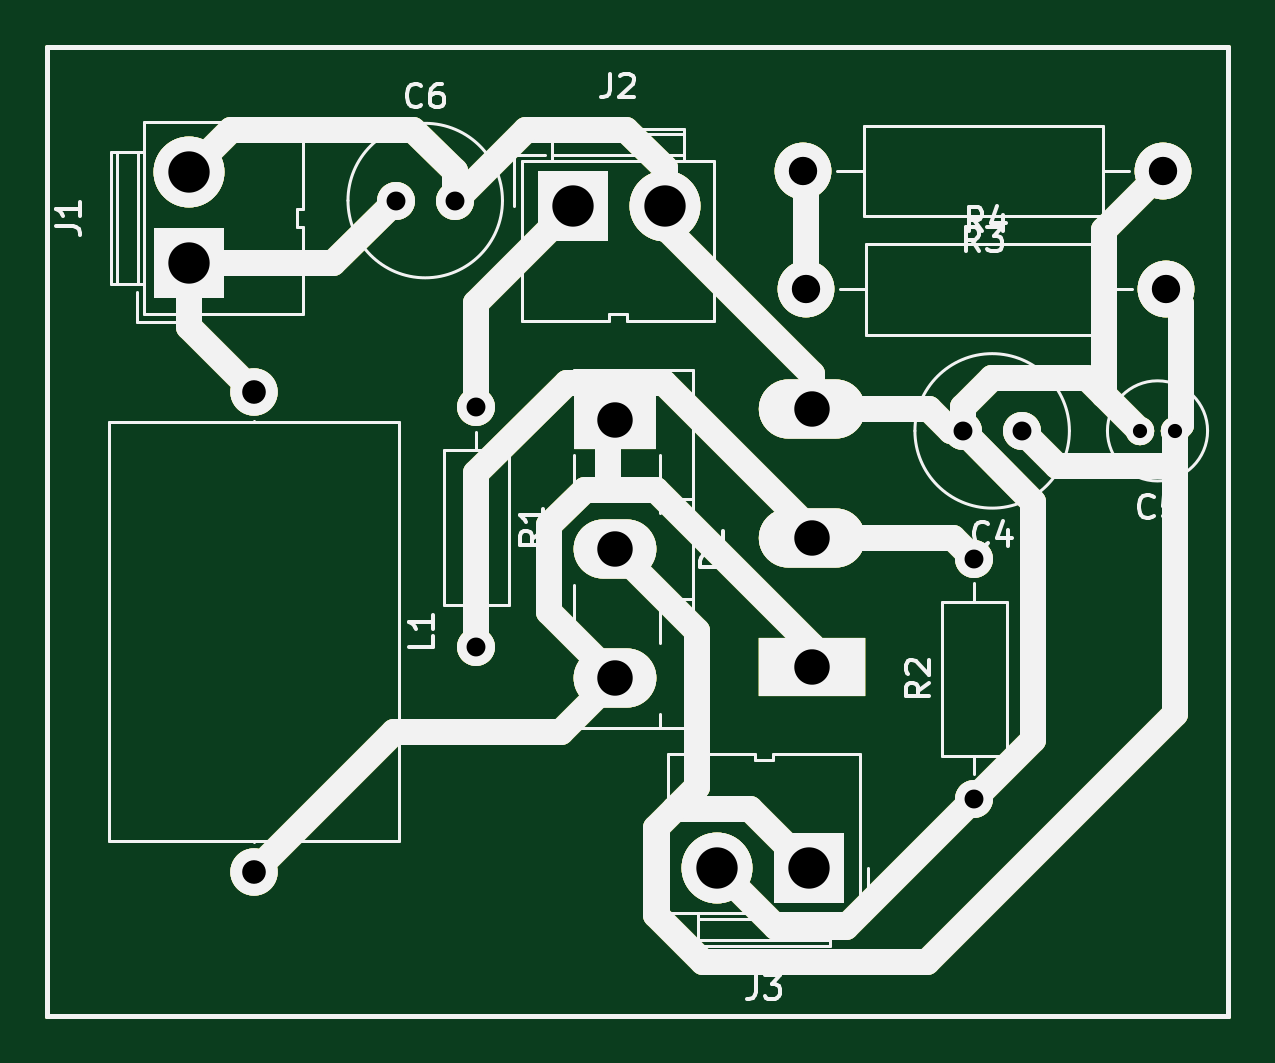
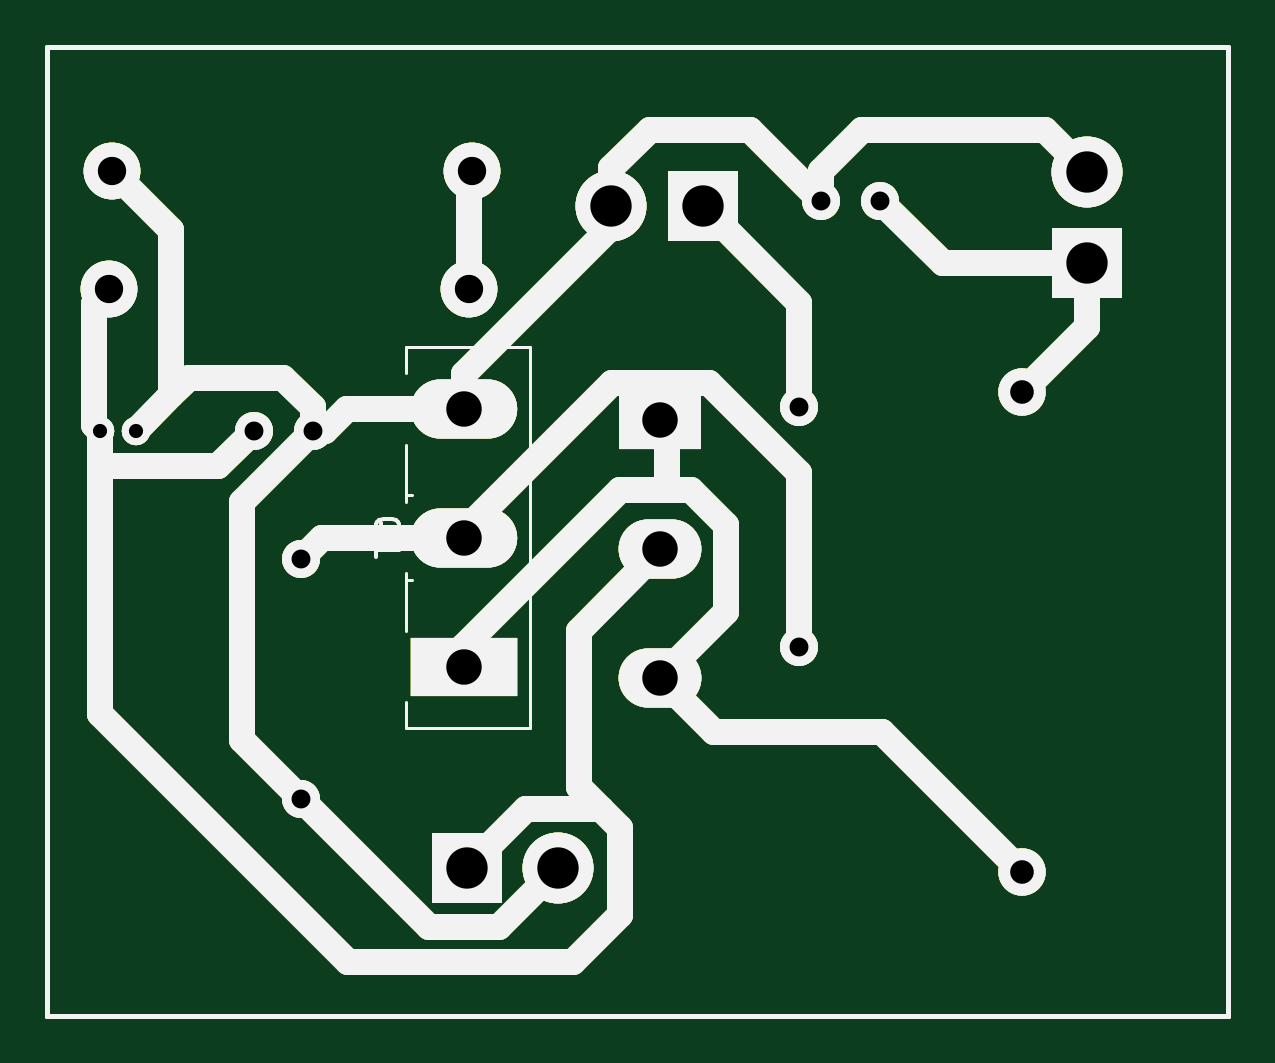
Circuit board: 11 layer files. Board 50.0 x 41.0 mm.
- bottom_copper: buckboostf-B_Cu.gbr (9217 bytes)
- bottom_mask: buckboostf-B_Mask.gbr (10459 bytes)
- paste: buckboostf-B_Paste.gbr (9213 bytes)
- bottom_silk: buckboostf-B_Silkscreen.gbr (11029 bytes)
- outline: buckboostf-Edge_Cuts.gbr (9443 bytes)
- top_copper: buckboostf-F_Cu.gbr (9217 bytes)
- top_mask: buckboostf-F_Mask.gbr (10459 bytes)
- paste: buckboostf-F_Paste.gbr (9213 bytes)
- top_silk: buckboostf-F_Silkscreen.gbr (25728 bytes)
- drill: buckboostf-NPTH.drl (306 bytes)
- drill: buckboostf-PTH.drl (1088 bytes)

=== bottom_copper: buckboostf-B_Cu.gbr (9217 bytes, source omitted) ===
=== bottom_mask: buckboostf-B_Mask.gbr (10459 bytes, source omitted) ===
=== paste: buckboostf-B_Paste.gbr (9213 bytes, source omitted) ===
=== bottom_silk: buckboostf-B_Silkscreen.gbr (11029 bytes, source omitted) ===
=== outline: buckboostf-Edge_Cuts.gbr (9443 bytes, source omitted) ===
=== top_copper: buckboostf-F_Cu.gbr (9217 bytes, source omitted) ===
=== top_mask: buckboostf-F_Mask.gbr (10459 bytes, source omitted) ===
=== paste: buckboostf-F_Paste.gbr (9213 bytes, source omitted) ===
=== top_silk: buckboostf-F_Silkscreen.gbr (25728 bytes, source omitted) ===
=== drill: buckboostf-NPTH.drl ===
M48
; DRILL file KiCad 10.0.7-10.0.7~ubuntu26.04.1 date 2026-10-21T19:28:58
; FORMAT={-:-/ absolute / metric / decimal}
; #@! TF.CreationDate,2026-10-21T19:28:58+05:30
; #@! TF.GenerationSoftware,Kicad,Pcbnew,10.0.7-10.0.7~ubuntu26.04.1
; #@! TF.FileFunction,NonPlated,1,2,NPTH
FMAT,2
METRIC
%
G90
G05
M30

=== drill: buckboostf-PTH.drl ===
M48
; DRILL file KiCad 10.0.7-10.0.7~ubuntu26.04.1 date 2026-10-21T19:28:58
; FORMAT={-:-/ absolute / metric / decimal}
; #@! TF.CreationDate,2026-10-21T19:28:58+05:30
; #@! TF.GenerationSoftware,Kicad,Pcbnew,10.0.7-10.0.7~ubuntu26.04.1
; #@! TF.FileFunction,Plated,1,2,PTH
FMAT,2
METRIC
; #@! TA.AperFunction,Plated,PTH,ComponentDrill
T1C0.600
; #@! TA.AperFunction,Plated,PTH,ComponentDrill
T2C0.800
; #@! TA.AperFunction,Plated,PTH,ComponentDrill
T3C1.000
; #@! TA.AperFunction,Plated,PTH,ComponentDrill
T4C1.200
; #@! TA.AperFunction,Plated,PTH,ComponentDrill
T5C1.500
; #@! TA.AperFunction,Plated,PTH,ComponentDrill
T6C1.750
%
G90
G05
T1
X203.75Y-72.25
X205.25Y-72.25
T2
X172.25Y-62.5
X174.75Y-62.5
X175.67Y-71.25
X175.67Y-81.41
X196.25Y-72.25
X196.75Y-77.67
X196.75Y-87.83
X198.75Y-72.25
T3
X166.25Y-70.59
X166.25Y-90.91
T4
X189.51Y-61.25
X189.63Y-66.25
X204.75Y-61.25
X204.87Y-66.25
T5
X181.54Y-71.775
X181.54Y-77.25
X181.54Y-82.725
X189.855Y-71.325
X189.855Y-76.775
X189.855Y-82.225
T6
X163.5Y-61.277
X163.5Y-65.157
X179.75Y-62.75
X183.63Y-62.75
X185.87Y-90.75
X189.75Y-90.75
M30
